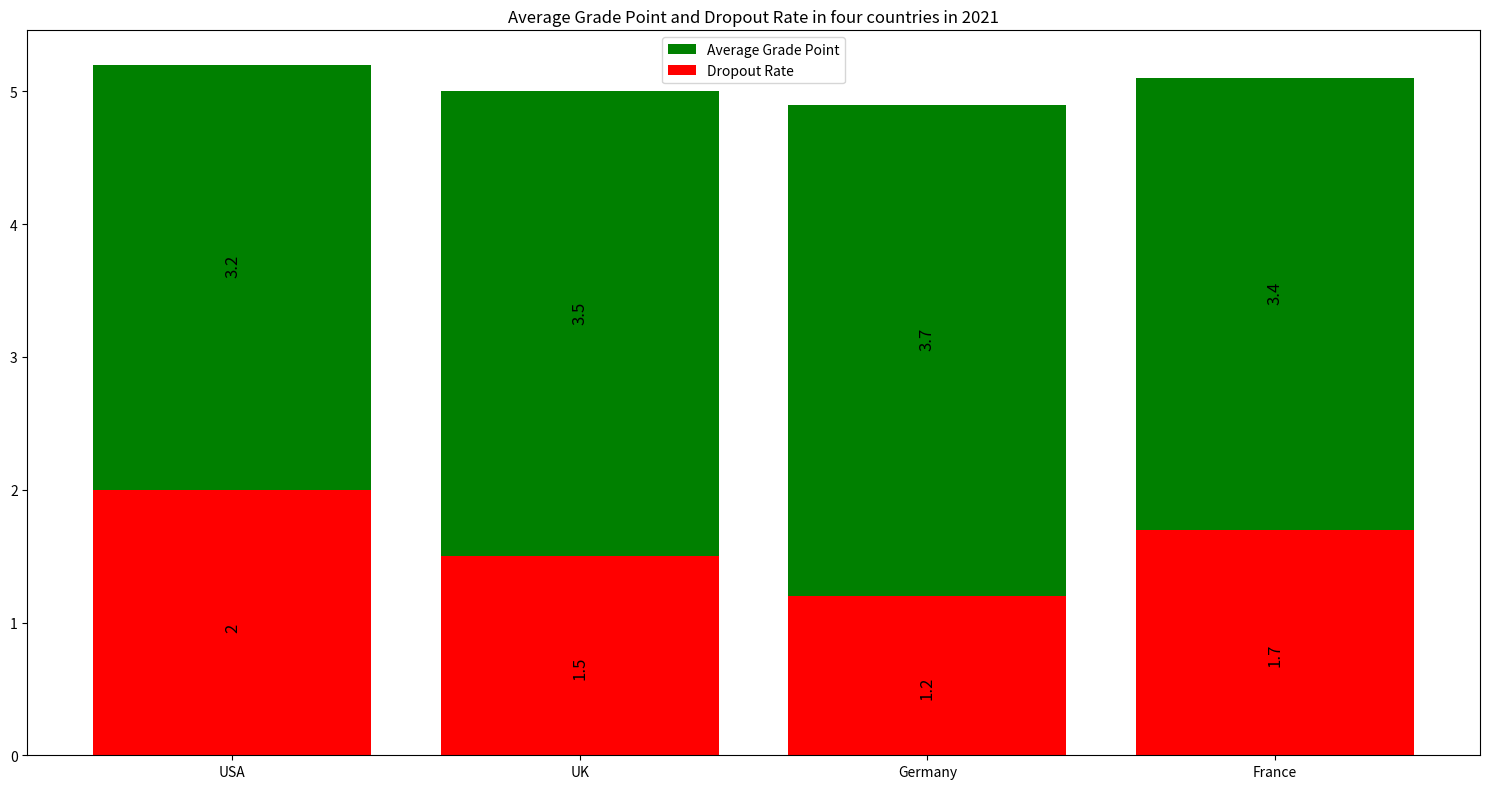

Generate this figure with matplotlib: (Note: this script raises an exception after producing the figure.)

import matplotlib.pyplot as plt
import matplotlib.gridspec as gridspec

fig = plt.figure(figsize=(15, 8))
gs = gridspec.GridSpec(1,1)
ax = fig.add_subplot(gs[0, 0])

Country = ['USA', 'UK', 'Germany', 'France']
Average_Grade_Point = [3.2, 3.5, 3.7, 3.4]
Dropout_Rate = [2, 1.5, 1.2, 1.7]

ax.bar(Country, Average_Grade_Point, label="Average Grade Point", color='green', bottom=Dropout_Rate)
ax.bar(Country, Dropout_Rate, label="Dropout Rate", color='red')

for i in range(len(Country)):
    ax.annotate(Average_Grade_Point[i], xy=(Country[i], Average_Grade_Point[i]/2+Dropout_Rate[i]), rotation=90, size=12, ha='center', va='bottom')
    ax.annotate(Dropout_Rate[i], xy=(Country[i], Dropout_Rate[i]/2), rotation=90, size=12, ha='center', va='top')

ax.set_xticks(Country)
ax.set_title("Average Grade Point and Dropout Rate in four countries in 2021")
ax.legend(loc="best")
plt.tight_layout()
plt.savefig('Bar Chart/png/374.png')
plt.clf()